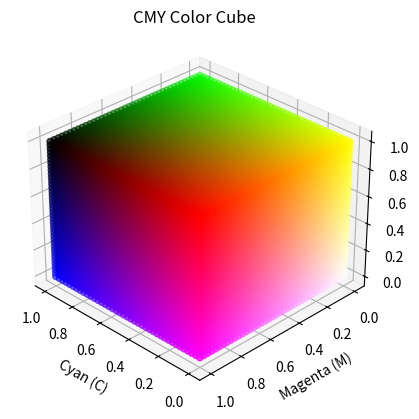

Recreate this plot in Python.
import numpy as np
import matplotlib.pyplot as plt
from mpl_toolkits.mplot3d import Axes3D

# Parameters
N = 40  # Resolution (higher number = smoother cube)

# Generate CMY values
c = np.linspace(0, 1, N)
m = np.linspace(0, 1, N)
y = np.linspace(0, 1, N)
C, M, Y = np.meshgrid(c, m, y)

# Convert CMY to RGB
R = 1 - C
G = 1 - M
B = 1 - Y

# Reshape for 3D scatter plot
C_flat = C.flatten()
M_flat = M.flatten()
Y_flat = Y.flatten()
RGB_flat = np.stack((R.flatten(), G.flatten(), B.flatten()), axis=1)

# Plot CMY Cube
fig = plt.figure()
ax = fig.add_subplot(111, projection='3d')
scatter = ax.scatter(C_flat, M_flat, Y_flat, c=RGB_flat, marker='o')
ax.set_xlabel('Cyan (C)')
ax.set_ylabel('Magenta (M)')
ax.set_zlabel('Yellow (Y)')
ax.set_title('CMY Color Cube')

# Adjust the view for better visualization
ax.view_init(elev=30, azim=135)
plt.grid(True)
plt.show()
